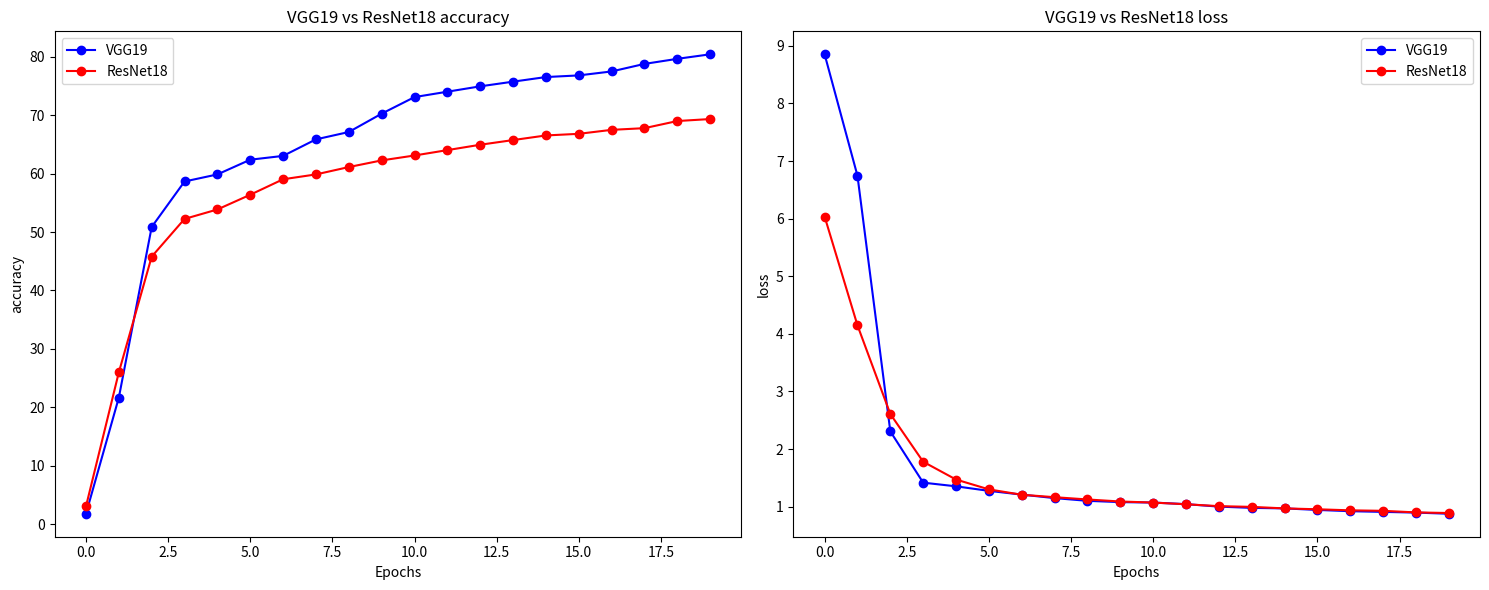

Recreate this plot in Python.
import matplotlib.pyplot as plt

# VGG19 结果
vgg19_epochs = list(range(20))
vgg19_acc = [1.765700, 21.654100, 50.860000, 58.650000, 59.860000, 62.380000, 63.030000, 65.860000, 67.120000, 70.260000, 73.100000, 74.020000, 74.940000, 75.740000, 76.530000, 76.810000, 77.490000, 78.780000, 79.650000, 80.423400]
vgg19_loss = [8.852506, 6.744485, 2.306429, 1.416307, 1.352630, 1.273888, 1.208638, 1.148059, 1.100747, 1.078379, 1.070688, 1.043252, 1.000245, 0.978362, 0.969312, 0.942767, 0.920656, 0.908758, 0.896536, 0.876426]

# RESNET18 结果
resnet18_epochs = list(range(20))
resnet18_acc = [3.03, 25.98, 45.78, 52.24, 53.86, 56.38, 59.03, 59.86, 61.12, 62.26, 63.1, 64.02, 64.94, 65.74, 66.53, 66.81, 67.49, 67.78, 69.00, 69.34]
resnet18_loss = [6.036298, 4.147485, 2.608310, 1.779415, 1.470352, 1.299458, 1.206439, 1.163896, 1.124431, 1.088991, 1.070688, 1.041138, 1.008474, 0.995757, 0.969312, 0.954244, 0.935662, 0.927172, 0.899673, 0.889161]

# 绘制 VGG19 和 ResNet18 的准确性结果
plt.figure(figsize=(15, 6))
plt.subplot(1, 2, 1)
plt.plot(vgg19_epochs, vgg19_acc, marker='o', linestyle='-', color='b', label='VGG19')
plt.plot(resnet18_epochs, resnet18_acc, marker='o', linestyle='-', color='r', label='ResNet18')
plt.title('VGG19 vs ResNet18 accuracy')
plt.xlabel('Epochs')
plt.ylabel('accuracy')
plt.legend()

# 绘制 VGG19 和 ResNet18 的损失结果
plt.subplot(1, 2, 2)
plt.plot(vgg19_epochs, vgg19_loss, marker='o', linestyle='-', color='b', label='VGG19')
plt.plot(resnet18_epochs, resnet18_loss, marker='o', linestyle='-', color='r', label='ResNet18')
plt.title('VGG19 vs ResNet18 loss')
plt.xlabel('Epochs')
plt.ylabel('loss')
plt.legend()

plt.tight_layout()
plt.show()
plt.savefig('vgg19-resnet18.png')